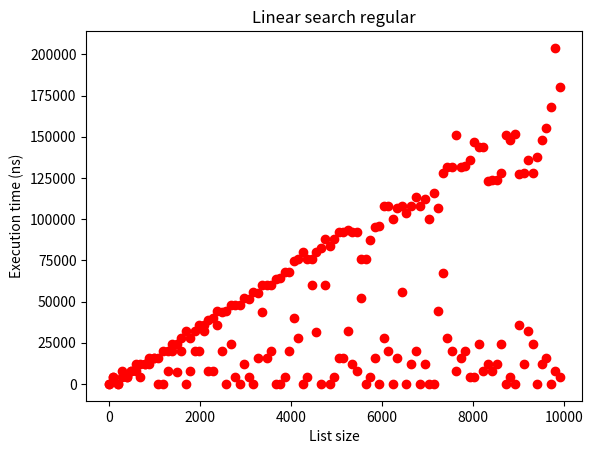

This chart was generated by the following Python code:
"""Programme de test de complexité de recherche dans une liste."""
import time
import random
import matplotlib.pyplot as plt

def search_in_list(elem: any, li: list[any]) -> int|bool:
	"""
  Searches for an item in a given list.

	Args:
			elem (any): The item to search for
			li (list[any]): The list to search in

	Returns:
			int|bool: The index of the item if found or False
	"""
	index = 0
	for i in range(len(li)):
		if (li[i] == elem):
			return i
	return False


def get_execution_time(calls: int, li: list[int], elem: int) -> int:
	"""
	Returns the execution time of the search function for a single list.

	Args:
			calls (int): The number of calls to do
			li (list[int]): The list to pass to the function
			elem (int): The item to search for

	Returns:
			int: The execution time in nanoseconds
	"""
	start = time.process_time_ns()
	for i in range(calls): search_in_list(elem=elem, li=li)
	end = time.process_time_ns()
	return (end - start)/calls


def generate_list(size: int, intrange: tuple[int]) -> list[int]:
  min, max = intrange
  return [random.randint(min, max) for i in range(size)]


def test_search_worst(nb_exec: int, intrange: tuple[int], sizerange: tuple[int]):
  exec_times = []
  size_values = []
  elem = -5 # Doesn't exist
  
  n_min, n_max = sizerange
  n_step = (n_max - n_min) // 100
  
  for i in range(n_min, n_max, n_step):
    li = generate_list(size=i, intrange=intrange)
    et = get_execution_time(calls=nb_exec, li=li, elem=elem)
    
    exec_times.append(et)
    size_values.append(i)
  
  plt.plot(size_values, exec_times, 'ro')
  plt.xlabel('List size')
  plt.ylabel('Execution time (ns)')
  plt.title('Linear search worst case')
  plt.show()


def test_search_regul(nb_exec: int, intrange: tuple[int], sizerange: tuple[int]):
  exec_times = []
  size_values = []
  elem = (intrange[1] - intrange[0]) // 2 # Avg number
  
  n_min, n_max = sizerange
  n_step = (n_max - n_min) // 100
  
  for i in range(n_min, n_max, n_step):
    li = generate_list(size=i, intrange=intrange)
    et = get_execution_time(calls=nb_exec, li=li, elem=elem)
    
    exec_times.append(et)
    size_values.append(i)
  
  plt.plot(size_values, exec_times, 'ro')
  plt.xlabel('List size')
  plt.ylabel('Execution time (ns)')
  plt.title('Linear search regular')
  plt.show()


if __name__ == '__main__':
  test_search_worst(nb_exec=1000, intrange=(0, 1000), sizerange=(1, 10000))
  test_search_regul(nb_exec=1000, intrange=(0, 1000), sizerange=(1, 10000))
